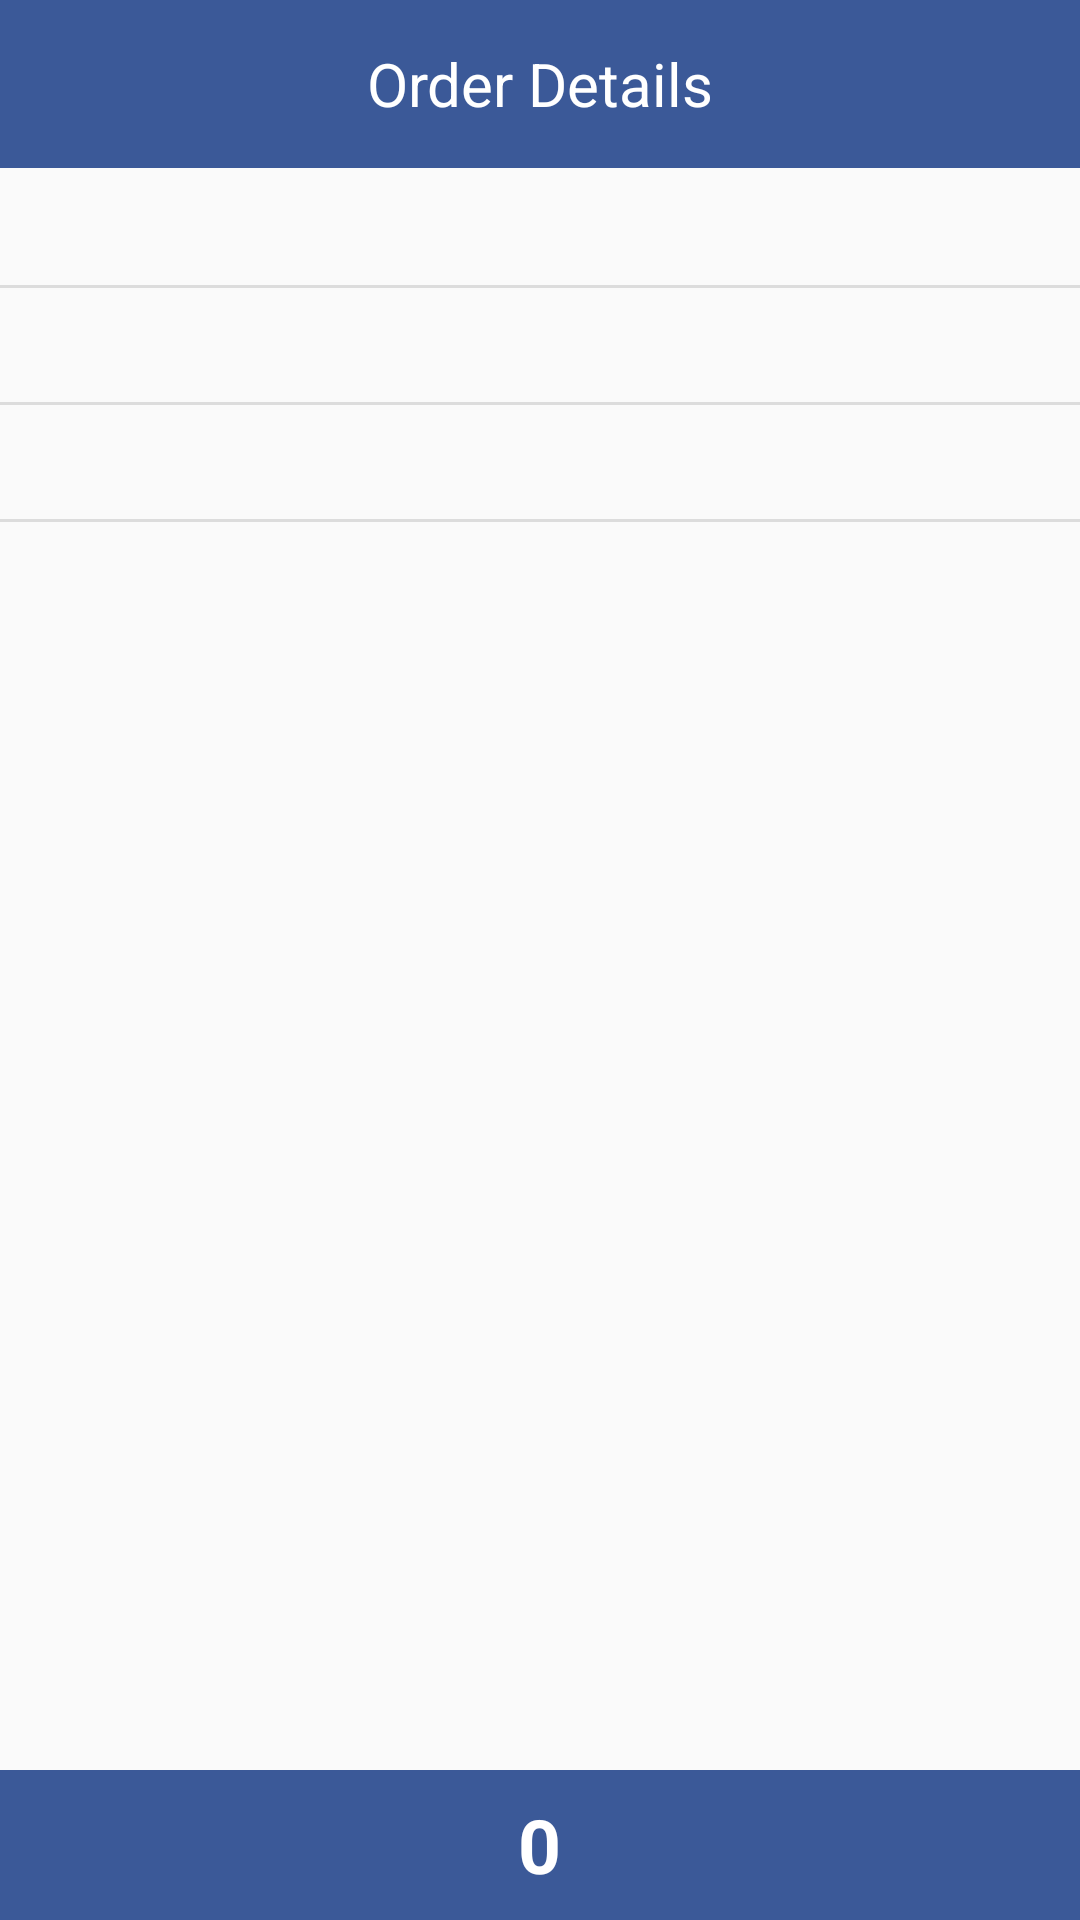

This screen was rendered from an Android layout file. Write that file and the resources it references.
<!-- AndroidManifest.xml: application theme FoodSwahaTheme -->
<!-- res/layout/activity_display_order_details.xml -->
<RelativeLayout xmlns:android="http://schemas.android.com/apk/res/android"
    xmlns:tools="http://schemas.android.com/tools" android:layout_width="match_parent"
    android:layout_height="match_parent"
    tools:context="com.foodswaha.foodswaha.DisplayOrderDetails">

    <android.support.v7.widget.Toolbar
        android:id="@+id/toolbar"
        android:minHeight="?attr/actionBarSize"
        android:background="#3B5998"
        android:layout_width="match_parent"
        android:layout_height="wrap_content">

        <TextView
            android:layout_width="wrap_content"
            android:layout_height="wrap_content"
            android:id="@+id/title"
            android:layout_weight="0.1"
            android:textColor="#ffffff"
            android:gravity="center_horizontal"
            android:layout_gravity="center"
            android:textSize="20dp"
            android:text="Order Details" />

    </android.support.v7.widget.Toolbar>

    <TextView
        android:layout_width="wrap_content"
        android:layout_height="wrap_content"
        android:textAppearance="?android:attr/textAppearanceSmall"
        android:id="@+id/status"
        android:layout_below="@+id/toolbar"
        android:layout_alignParentLeft="true"
        android:layout_alignParentStart="true"
        android:layout_marginTop="10dp"
        android:layout_marginBottom="10dp" />

    <TextView
        android:layout_width="wrap_content"
        android:layout_height="wrap_content"
        android:textAppearance="?android:attr/textAppearanceSmall"
        android:id="@+id/deliveryTypeText"
        android:layout_below="@+id/status"
        android:layout_alignParentLeft="true"
        android:layout_alignParentStart="true"
        android:layout_marginTop="10dp"
        android:layout_marginBottom="10dp" />

    <TextView
        android:layout_width="wrap_content"
        android:layout_height="wrap_content"
        android:textAppearance="?android:attr/textAppearanceSmall"
        android:id="@+id/address"
        android:layout_below="@+id/deliveryTypeText"
        android:layout_alignParentLeft="true"
        android:layout_alignParentStart="true"
        android:layout_marginTop="10dp"
        android:layout_marginBottom="10dp" />

    <ListView
        android:id="@+id/orderItems"
        android:layout_width="match_parent"
        android:layout_height="match_parent"
        android:layout_marginTop="15dp"
        android:layout_marginLeft="15dp"
        android:layout_below="@+id/address"
        android:layout_above="@+id/cartRelativeLayOut">
    </ListView>

    <RelativeLayout
        android:orientation="horizontal"
        android:layout_width="match_parent"
        android:layout_height="50dp"
        android:background="#3B5998"
        android:layout_alignParentEnd="false"
        android:layout_alignParentStart="false"
        android:layout_alignParentBottom="true"
        android:layout_alignParentLeft="true"
        android:id="@+id/cartRelativeLayOut"
        android:visibility="visible"
        android:layout_marginTop="5dp">

        <TextView
            android:layout_width="wrap_content"
            android:layout_height="wrap_content"
            android:textAppearance="?android:attr/textAppearanceMedium"
            android:text="0"
            android:id="@+id/total"
            android:textColor="#ffffff"
            android:layout_gravity="center"
            android:textStyle="bold"
            android:textSize="25dp"
            android:gravity="center"
            android:layout_centerInParent="true" />

        <ImageButton
            android:layout_width="wrap_content"
            android:layout_height="wrap_content"
            android:id="@+id/checkout"
            android:background="@android:color/transparent"
            android:layout_gravity="center_vertical|right"
            android:visibility="gone"
            android:src="@drawable/next"
            android:layout_alignParentRight="true"
            android:layout_centerVertical="true" />
    </RelativeLayout>

    <View
        android:layout_width="match_parent"
        android:layout_height="1dp"
        android:background="?android:attr/listDivider"
        android:layout_below="@+id/status"
        android:id="@+id/bottomLineStatus" />
    <View
        android:layout_width="match_parent"
        android:layout_height="1dp"
        android:background="?android:attr/listDivider"
        android:layout_below="@+id/deliveryTypeText"
        android:id="@+id/bottomLineDeliveryType" />
    <View
        android:layout_width="match_parent"
        android:layout_height="1dp"
        android:background="?android:attr/listDivider"
        android:layout_below="@+id/address"
        android:id="@+id/bottomLineAddress" />

</RelativeLayout>
<!-- resources referenced by this layout -->
<resources>
  <style name="FoodSwahaTheme" parent="Theme.AppCompat.Light.NoActionBar">
      </style>
</resources>
